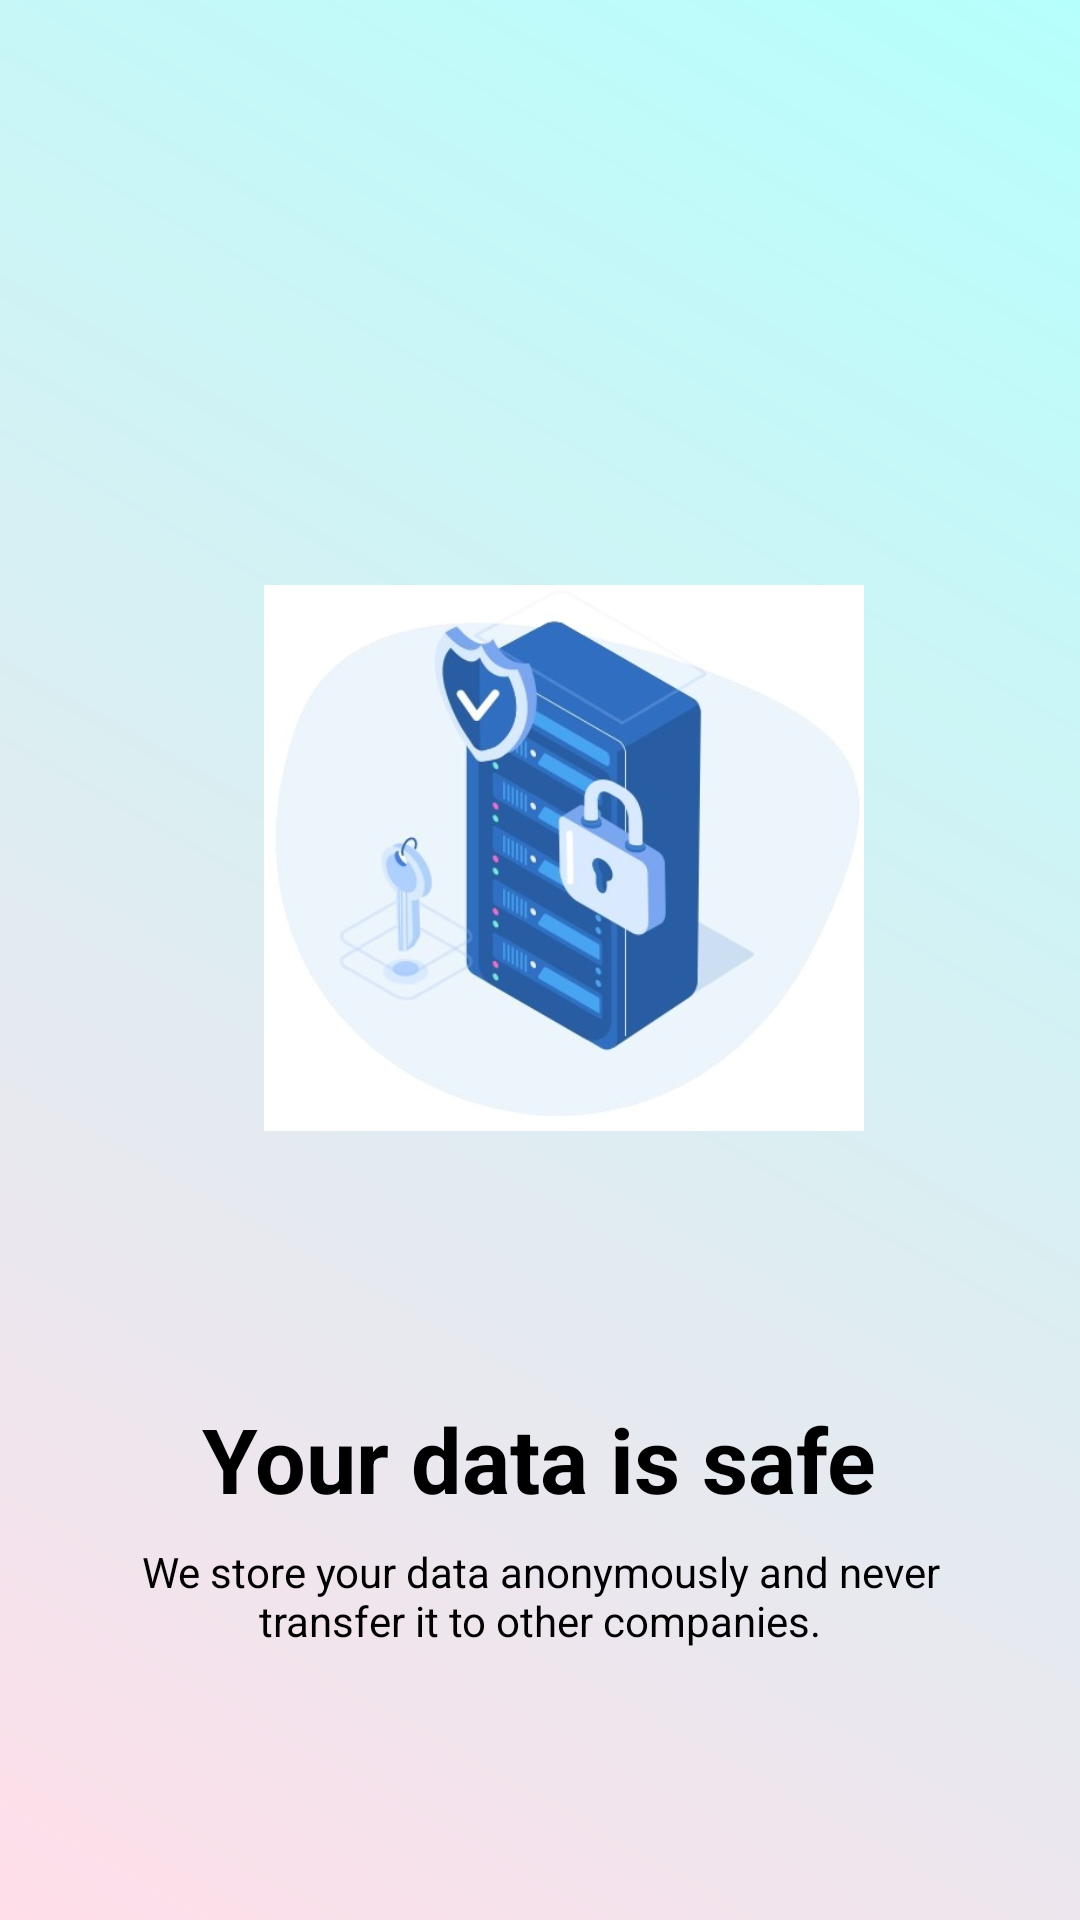

Reconstruct the res/layout file that produces this screen, plus the resources it refers to.
<!-- AndroidManifest.xml: application theme Theme.CapstoneProject -->
<!-- res/layout/activity_welcome1.xml -->
<?xml version="1.0" encoding="utf-8"?>
<LinearLayout xmlns:android="http://schemas.android.com/apk/res/android"
    android:layout_width="match_parent"
    android:layout_height="match_parent"
    android:orientation="vertical"
    android:padding="16dp"
    android:background="@drawable/app_background"
    >

    
    <ImageView
        android:id="@+id/backButton"
        android:layout_width="200dp"
        android:layout_height="200dp"
        android:layout_gravity="center"
        android:src="@drawable/icon_lock"
        android:layout_marginStart="8dp"
        android:layout_marginTop="170dp" />

    
    <TextView
        android:id="@+id/titleText"
        android:layout_width="wrap_content"
        android:layout_height="wrap_content"
        android:text="Your data is safe"
        android:textSize="30sp"
        android:textStyle="bold"
        android:textColor="@android:color/black"
        android:layout_gravity="center"
        android:layout_marginTop="80dp" />

    
    <TextView
        android:id="@+id/subtitleText"
        android:layout_width="300dp"
        android:layout_height="wrap_content"
        android:text="We store your data anonymously and never transfer it to other companies."
        android:textSize="14sp"
        android:textColor="@android:color/black"
        android:layout_gravity="center"
        android:layout_marginTop="8dp"
        android:gravity="center"
        android:paddingHorizontal="16dp" />

    <Button
        android:id="@+id/btnGetStarted"
        android:layout_width="match_parent"
        android:layout_height="50dp"
        android:text="Get Started!"
        android:textSize="16sp"
        android:background ="@drawable/rounded_button"
        android:textColor="@android:color/white"
        android:layout_marginTop="100dp"
        android:layout_gravity="center" />

</LinearLayout>
<!-- resources referenced by this layout -->
<resources>
  <!-- drawable app_background (drawable) -->
  <?xml version="1.0" encoding="utf-8"?>
  <layer-list xmlns:android="http://schemas.android.com/apk/res/android">
      <item>
          <color android:color="#F5F5F5" /> 
      </item>
      <item>
          <shape android:shape="rectangle">
              <gradient
                  android:type="linear"
                  android:startColor="#FFDEE9"
                  android:endColor="#B5FFFC"
                  android:angle="45" />
          </shape>
      </item>
  </layer-list>
  <!-- drawable icon_lock: jpg bitmap (drawable, 28194 bytes) -->
  <!-- drawable rounded_button (drawable) -->
  <?xml version="1.0" encoding="utf-8"?>
  <shape xmlns:android="http://schemas.android.com/apk/res/android" android:shape="rectangle">
      
      <solid android:color="@color/white" />
      
      <corners android:radius="12dp" />
      
      <stroke android:width="1dp" android:color="@color/white" />
  </shape>
  <style name="Theme.CapstoneProject" parent="Theme.MaterialComponents.DayNight.DarkActionBar">
          
          <item name="colorPrimary">@color/black</item>
          <item name="colorPrimaryVariant">@color/purple_700</item>
          <item name="colorOnPrimary">@color/white</item>
          
          <item name="colorSecondary">@color/teal_200</item>
          <item name="colorSecondaryVariant">@color/teal_700</item>
          <item name="colorOnSecondary">@color/black</item>
          
          <item name="android:statusBarColor">?attr/colorPrimaryVariant</item>
          
      </style>
  <!-- not gathered from this repository: default colours our renderer supplied (Android Studio template values) -->
  <color name="purple_700">#FF3700B3</color>
  <color name="teal_200">#FF03DAC5</color>
  <color name="teal_700">#FF018786</color>
  <color name="black">#FF000000</color>
  <color name="white">#FFFFFFFF</color>
</resources>
